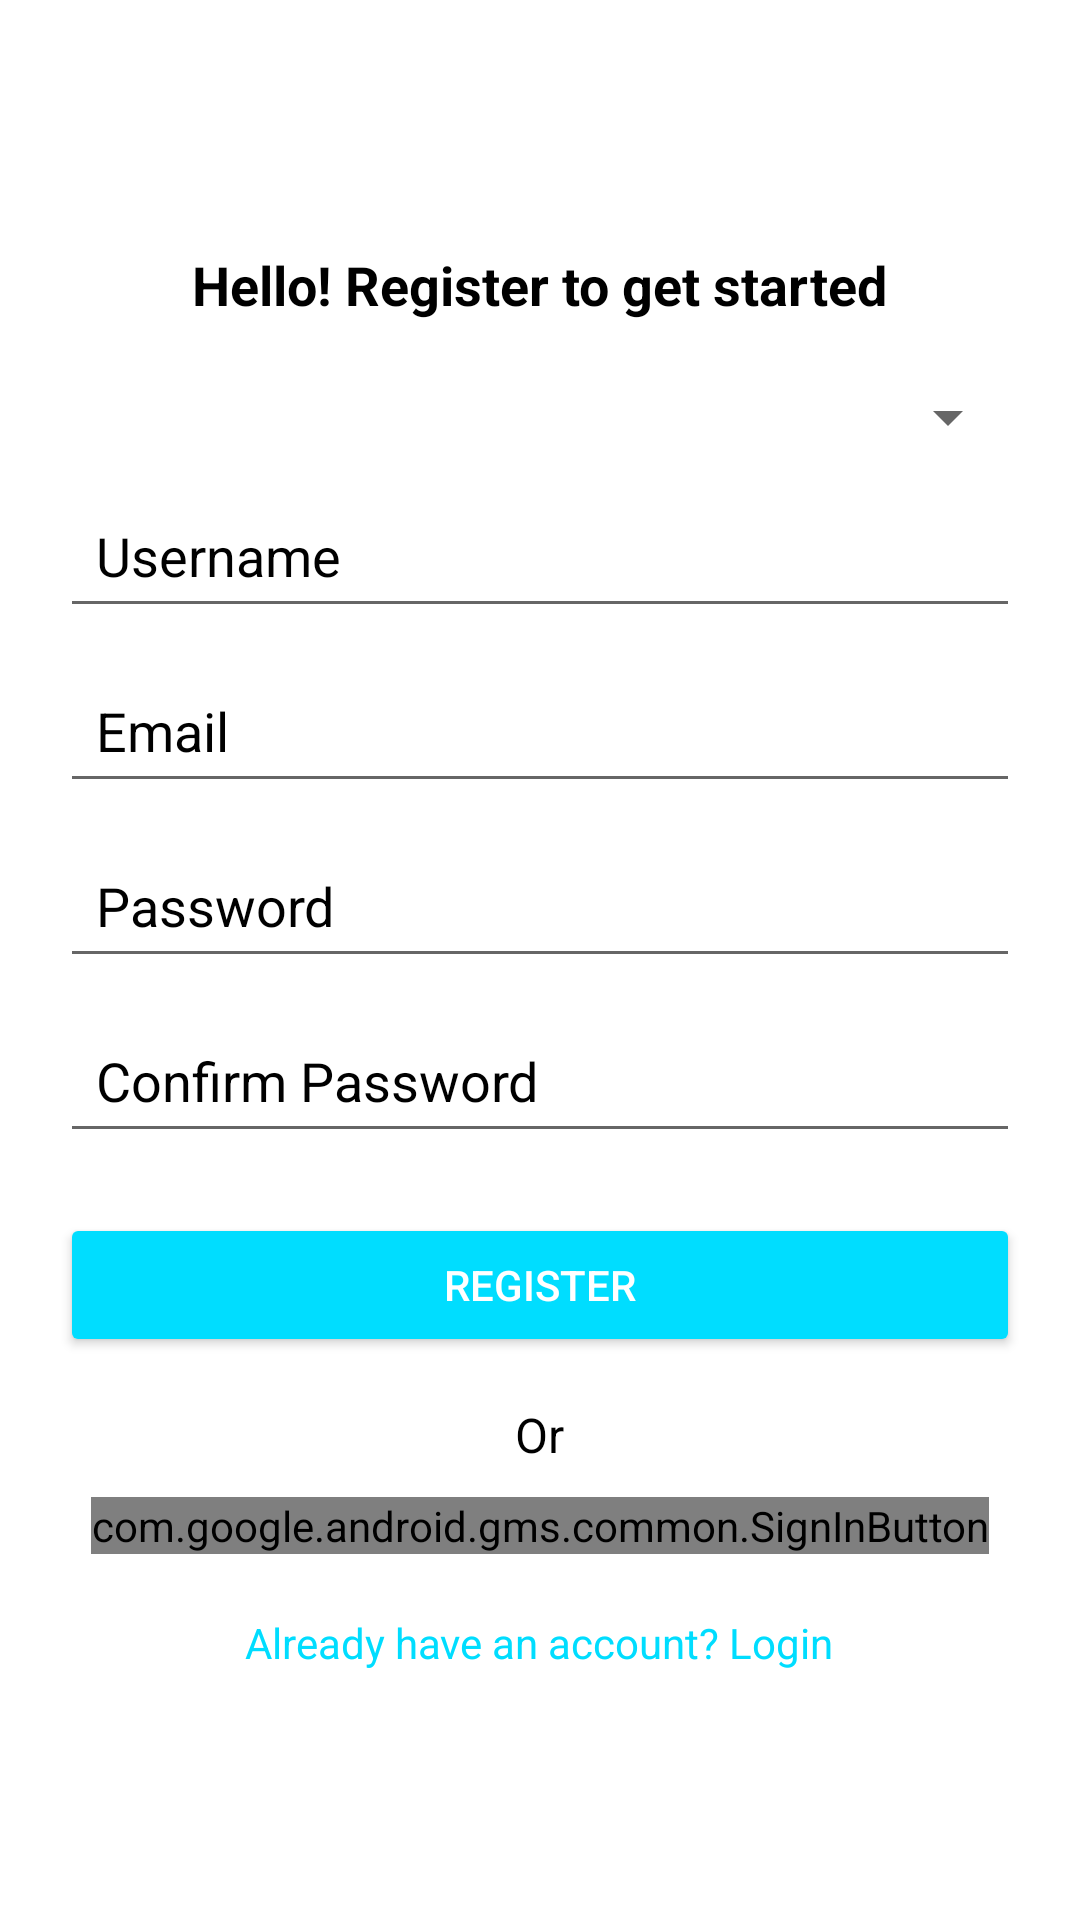

Here is an Android app screen rendered from its layout file. Give the layout XML and the strings, colors and styles it references.
<!-- AndroidManifest.xml: application theme Theme.Alz_assist -->
<!-- res/layout/activity_register.xml -->
<?xml version="1.0" encoding="utf-8"?>
<LinearLayout xmlns:android="http://schemas.android.com/apk/res/android"
    android:layout_width="match_parent"
    android:layout_height="match_parent"
    android:orientation="vertical"
    android:padding="20dp"
    android:gravity="center"
    android:background="@color/white">

    <TextView
        android:id="@+id/tvRegisterTitle"
        android:layout_width="wrap_content"
        android:layout_height="wrap_content"
        android:text="Hello! Register to get started"
        android:textSize="18sp"
        android:textStyle="bold"
        android:textColor="@color/black"
        android:gravity="center"
        android:layout_marginBottom="20dp"/>

    
    <Spinner
        android:id="@+id/spinnerUserRole"
        android:layout_width="match_parent"
        android:layout_height="wrap_content"
        android:layout_marginBottom="10dp"/>

    <EditText
        android:id="@+id/etUsername"
        android:layout_width="match_parent"
        android:layout_height="wrap_content"
        android:hint="Username"
        android:inputType="textPersonName"
        android:padding="12dp"
        android:layout_marginBottom="10dp"
        android:textColorHint="@color/black"/>

    <EditText
        android:id="@+id/etEmail"
        android:layout_width="match_parent"
        android:layout_height="wrap_content"
        android:hint="Email"
        android:inputType="textEmailAddress"
        android:padding="12dp"
        android:layout_marginBottom="10dp"
        android:textColorHint="@color/black"/>

    <EditText
        android:id="@+id/etPassword"
        android:layout_width="match_parent"
        android:layout_height="wrap_content"
        android:hint="Password"
        android:inputType="textPassword"
        android:padding="12dp"
        android:layout_marginBottom="10dp"
        android:textColorHint="@color/black"/>

    <EditText
        android:id="@+id/etConfirmPassword"
        android:layout_width="match_parent"
        android:layout_height="wrap_content"
        android:hint="Confirm Password"
        android:inputType="textPassword"
        android:padding="12dp"
        android:layout_marginBottom="10dp"
        android:textColorHint="@color/black"/>

    <Button
        android:id="@+id/btnRegister"
        android:layout_width="match_parent"
        android:layout_height="wrap_content"
        android:text="Register"
        android:backgroundTint="@android:color/holo_blue_bright"
        android:textColor="@color/white"
        android:layout_marginTop="10dp"/>

    <TextView
        android:layout_width="wrap_content"
        android:layout_height="wrap_content"
        android:text="Or"
        android:textSize="16sp"
        android:textColor="@color/black"
        android:gravity="center"
        android:layout_marginTop="15dp"/>

    <com.google.android.gms.common.SignInButton
        android:id="@+id/btnGoogleRegister"
        android:layout_width="wrap_content"
        android:layout_height="wrap_content"
        android:layout_gravity="center"
        android:layout_marginTop="10dp"/>

    <TextView
        android:id="@+id/tvLogin"
        android:layout_width="wrap_content"
        android:layout_height="wrap_content"
        android:text="Already have an account? Login"
        android:textSize="14sp"
        android:textColor="@android:color/holo_blue_bright"
        android:layout_gravity="center"
        android:layout_marginTop="20dp"
        android:clickable="true"
        android:focusable="true"/>
</LinearLayout>
<!-- resources referenced by this layout -->
<resources>
  <color name="black">#000000</color>
  <color name="white">#FFFFFF</color>
  <style name="Theme.Alz_assist" parent="Theme.MaterialComponents.DayNight.DarkActionBar">
          
          <item name="colorPrimary">@color/purple_500</item>
          <item name="colorPrimaryVariant">@color/purple_700</item>
          <item name="colorOnPrimary">@color/white</item>
          
          <item name="colorSecondary">@color/teal_200</item>
          <item name="colorSecondaryVariant">@color/teal_700</item>
          <item name="colorOnSecondary">@color/black</item>
          
          <item name="android:statusBarColor">?attr/colorPrimaryVariant</item>
          
      </style>
  <color name="purple_500">#FF6200EE</color>
  <color name="purple_700">#FF3700B3</color>
  <color name="teal_200">#FF03DAC5</color>
  <color name="teal_700">#00897B</color>
</resources>
